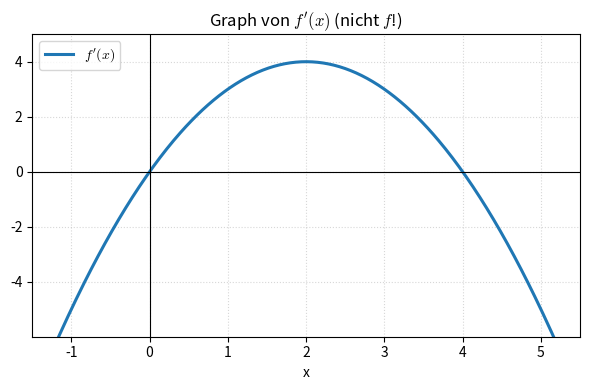

Write Python code to recreate this figure. (Note: this script raises an exception after producing the figure.)
"""Erzeugt die Grafik f'(x) für Aufgabe B3 des Diagnosetests."""
from pathlib import Path

import matplotlib.pyplot as plt
import numpy as np

plt.rcParams['mathtext.fontset'] = 'cm'

fig, ax = plt.subplots(figsize=(6, 4))

x = np.linspace(-1.5, 5.5, 400)
y = 4 * x - x**2  # f'(x) = 4x - x^2 = -x(x-4)

ax.plot(x, y, linewidth=2.2, color='#1f77b4', label=r"$f'(x)$")
ax.axhline(0, color='black', linewidth=0.8)
ax.axvline(0, color='black', linewidth=0.8)

ax.set_xticks([-1, 0, 1, 2, 3, 4, 5])
ax.set_yticks([-4, -2, 0, 2, 4])
ax.set_xlim(-1.5, 5.5)
ax.set_ylim(-6, 5)
ax.grid(True, linestyle=':', alpha=0.5)
ax.set_xlabel('x')
ax.legend(loc='upper left')
ax.set_title(r"Graph von $f'(x)$ (nicht $f$!)")

plt.tight_layout()
output_path = Path(__file__).with_name("b3_graph.png")
plt.savefig(output_path, dpi=150, bbox_inches='tight')
print(f"saved {output_path}")
